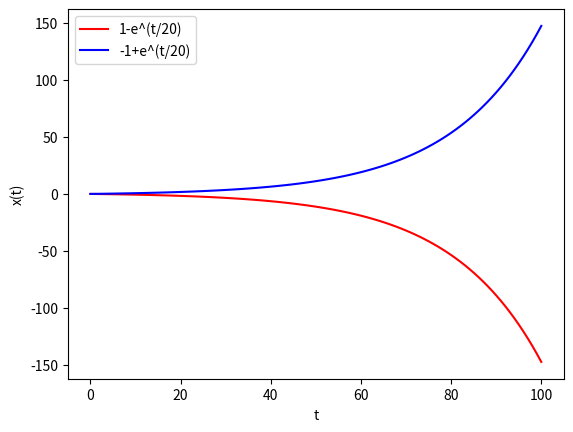

This chart was generated by the following Python code:
import numpy as np
from scipy.integrate import odeint
import matplotlib.pyplot as plt
import math

row_1_plot = []
row_2_plot = []

def row_1(t):
    return 1-math.exp(t/20)

def row_2(t):
    return -1+math.exp(t/20)



# time sequence points, 0 to 100
t = np.linspace(0,100,101)

# get values
for i in range(101):
    row_1_plot.append(row_1(i))
    row_2_plot.append(row_2(i))



# plot results
plt.plot(t,row_1_plot, color="red", label='1-e^(t/20)')
plt.plot(t, row_2_plot, color="blue", label='-1+e^(t/20)')

# legend for labels
plt.legend()

# labels
plt.xlabel('t')
plt.ylabel('x(t)')
plt.show()
